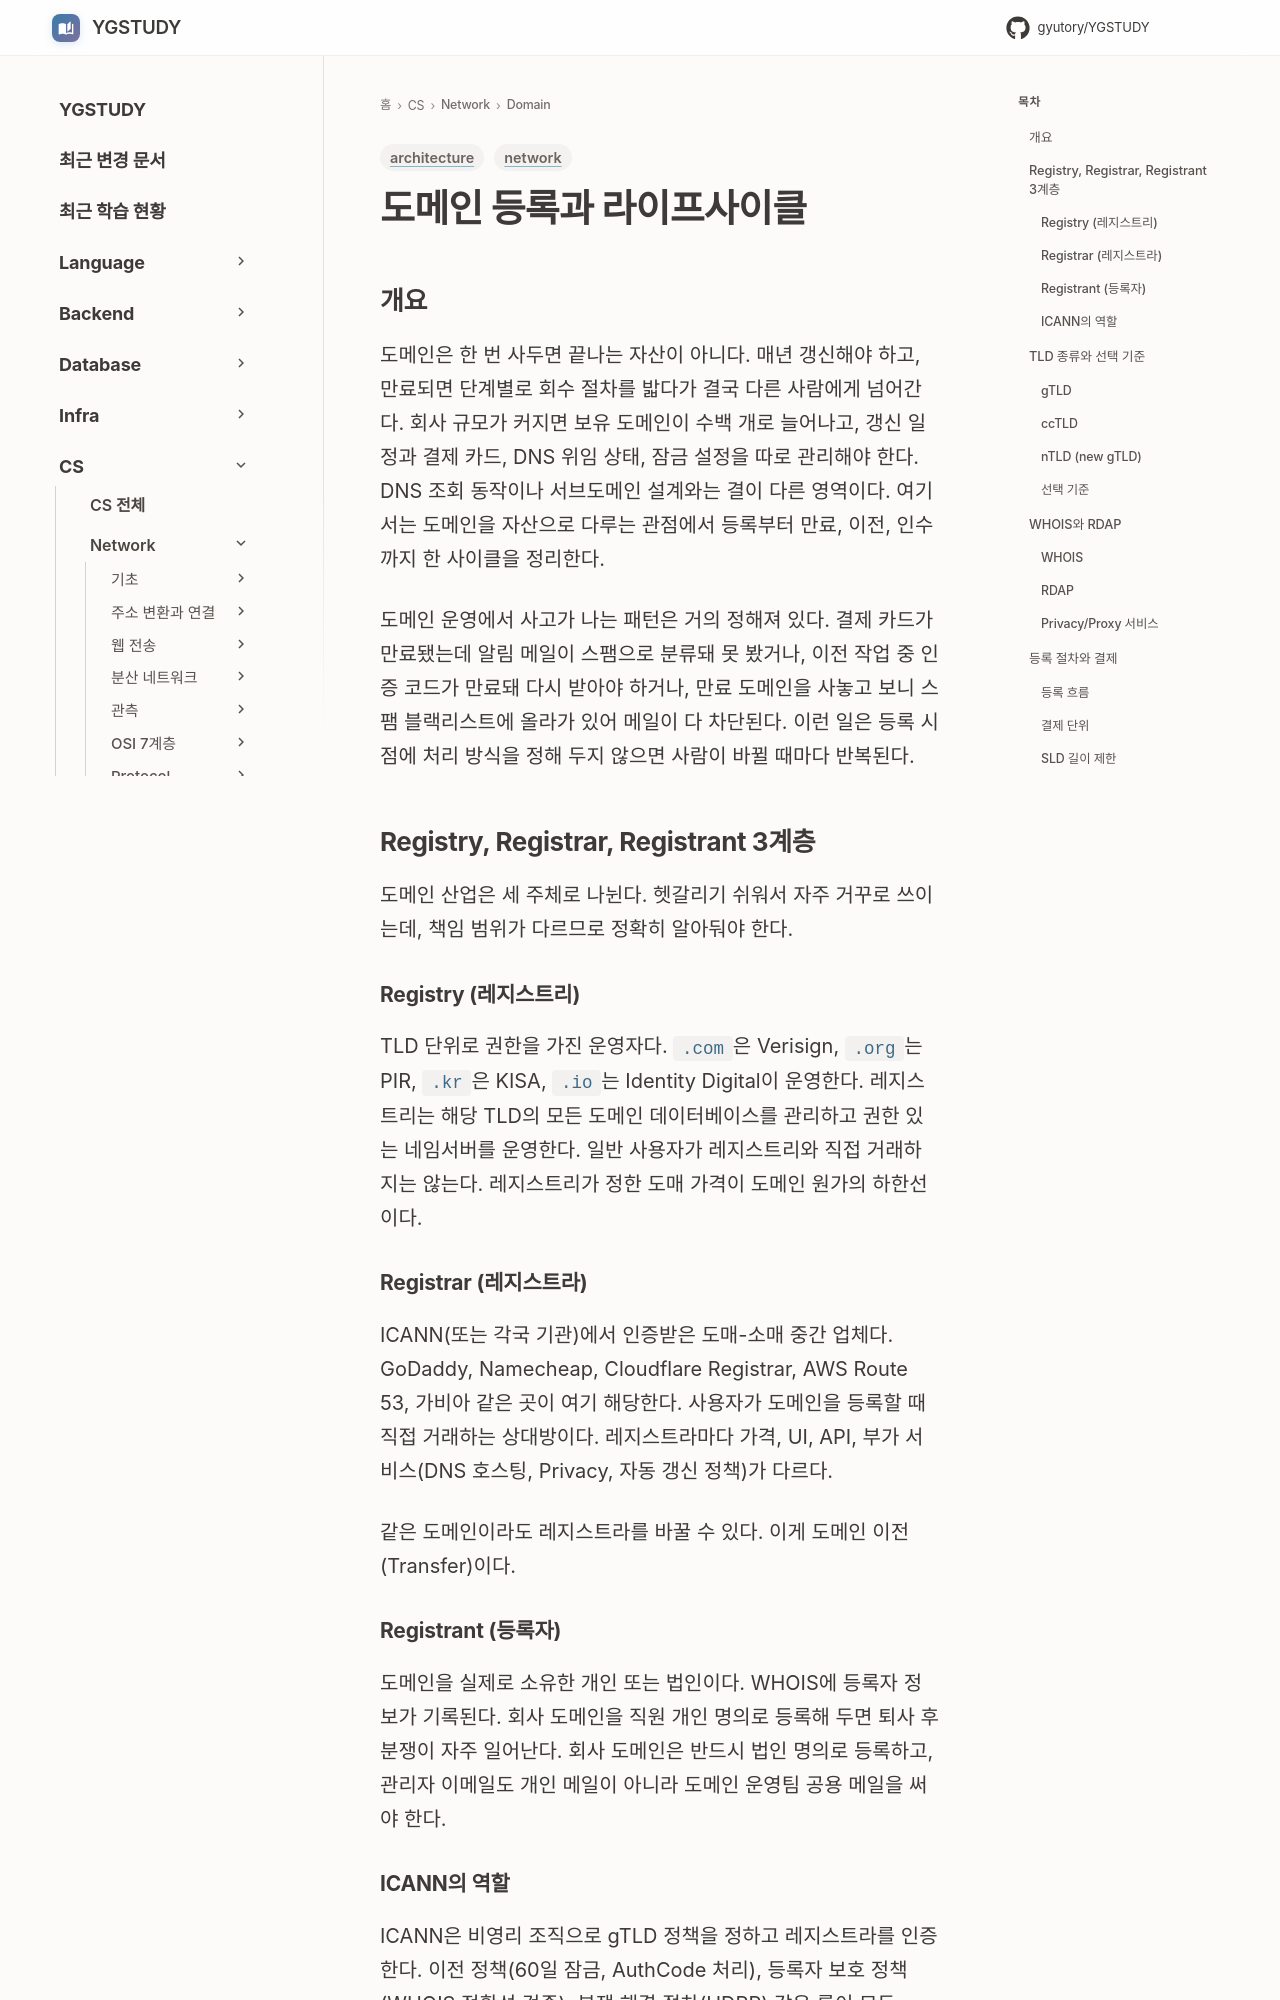

repository: GYUTORY/YGSTUDY · page: Network/Domain/Domain_Registration_Lifecycle/index.html · generator: mkdocs

---
title: 도메인 등록과 라이프사이클
tags: [network, architecture]
updated: 2026-05-04
---

# 도메인 등록과 라이프사이클

## 개요

도메인은 한 번 사두면 끝나는 자산이 아니다. 매년 갱신해야 하고, 만료되면 단계별로 회수 절차를 밟다가 결국 다른 사람에게 넘어간다. 회사 규모가 커지면 보유 도메인이 수백 개로 늘어나고, 갱신 일정과 결제 카드, DNS 위임 상태, 잠금 설정을 따로 관리해야 한다. DNS 조회 동작이나 서브도메인 설계와는 결이 다른 영역이다. 여기서는 도메인을 자산으로 다루는 관점에서 등록부터 만료, 이전, 인수까지 한 사이클을 정리한다.

도메인 운영에서 사고가 나는 패턴은 거의 정해져 있다. 결제 카드가 만료됐는데 알림 메일이 스팸으로 분류돼 못 봤거나, 이전 작업 중 인증 코드가 만료돼 다시 받아야 하거나, 만료 도메인을 사놓고 보니 스팸 블랙리스트에 올라가 있어 메일이 다 차단된다. 이런 일은 등록 시점에 처리 방식을 정해 두지 않으면 사람이 바뀔 때마다 반복된다.

## Registry, Registrar, Registrant 3계층

도메인 산업은 세 주체로 나뉜다. 헷갈리기 쉬워서 자주 거꾸로 쓰이는데, 책임 범위가 다르므로 정확히 알아둬야 한다.

### Registry (레지스트리)

TLD 단위로 권한을 가진 운영자다. `.com`은 Verisign, `.org`는 PIR, `.kr`은 KISA, `.io`는 Identity Digital이 운영한다. 레지스트리는 해당 TLD의 모든 도메인 데이터베이스를 관리하고 권한 있는 네임서버를 운영한다. 일반 사용자가 레지스트리와 직접 거래하지는 않는다. 레지스트리가 정한 도매 가격이 도메인 원가의 하한선이다.

### Registrar (레지스트라)

ICANN(또는 각국 기관)에서 인증받은 도매-소매 중간 업체다. GoDaddy, Namecheap, Cloudflare Registrar, AWS Route 53, 가비아 같은 곳이 여기 해당한다. 사용자가 도메인을 등록할 때 직접 거래하는 상대방이다. 레지스트라마다 가격, UI, API, 부가 서비스(DNS 호스팅, Privacy, 자동 갱신 정책)가 다르다.

같은 도메인이라도 레지스트라를 바꿀 수 있다. 이게 도메인 이전(Transfer)이다.

### Registrant (등록자)

도메인을 실제로 소유한 개인 또는 법인이다. WHOIS에 등록자 정보가 기록된다. 회사 도메인을 직원 개인 명의로 등록해 두면 퇴사 후 분쟁이 자주 일어난다. 회사 도메인은 반드시 법인 명의로 등록하고, 관리자 이메일도 개인 메일이 아니라 도메인 운영팀 공용 메일을 써야 한다.
